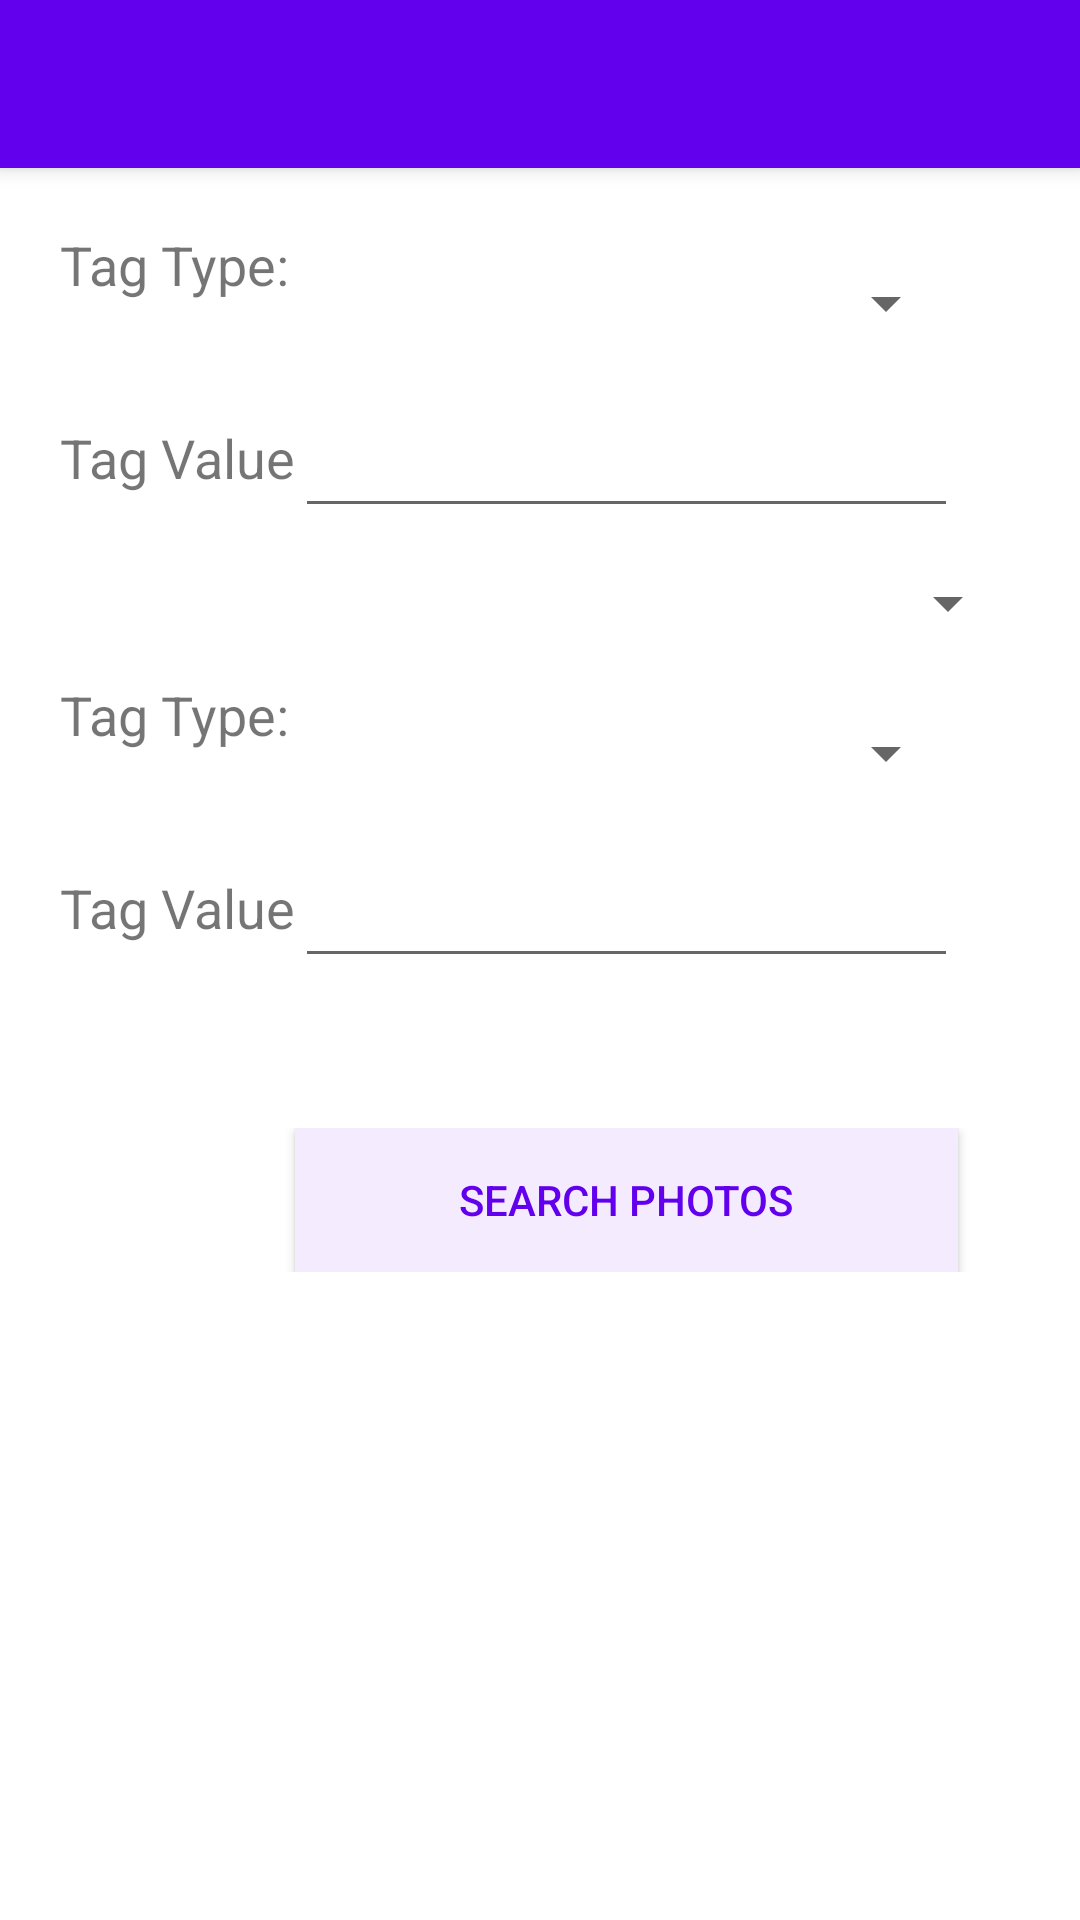

Here is an Android app screen rendered from its layout file. Give the layout XML and the strings, colors and styles it references.
<!-- AndroidManifest.xml: application theme Theme.AndroidChess20 -->
<!-- res/layout/activity_photo_search.xml -->
<?xml version="1.0" encoding="utf-8"?>

<androidx.coordinatorlayout.widget.CoordinatorLayout xmlns:android="http://schemas.android.com/apk/res/android"
    xmlns:app="http://schemas.android.com/apk/res-auto"
    xmlns:tools="http://schemas.android.com/tools"
    android:layout_width="match_parent"
    android:layout_height="match_parent"
    tools:context=".PhotoSearch">

    <com.google.android.material.appbar.AppBarLayout
        android:layout_width="match_parent"
        android:layout_height="wrap_content"
        android:theme="@style/Theme.AndroidChess20.AppBarOverlay">

        <androidx.appcompat.widget.Toolbar
            android:id="@+id/toolbar"
            android:layout_width="match_parent"
            android:layout_height="?attr/actionBarSize"
            android:background="?attr/colorPrimary"
            app:popupTheme="@style/Theme.AndroidChess20.PopupOverlay" />

    </com.google.android.material.appbar.AppBarLayout>

    <include layout="@layout/content_photo_search" />


</androidx.coordinatorlayout.widget.CoordinatorLayout>
<!-- res/layout/content_photo_search.xml (included above) -->
<TableLayout xmlns:android="http://schemas.android.com/apk/res/android"
    android:layout_width="fill_parent"
    android:layout_height="fill_parent"
    xmlns:app="http://schemas.android.com/apk/res-auto"
    android:layout_marginTop="?attr/actionBarSize"
    android:padding="20dp">



    <TableRow>

        <TextView
            android:layout_width="wrap_content"
            android:layout_height="wrap_content"
            android:layout_column="1"
            android:text="@string/tag_type"
            android:textSize="18sp" />

        <Spinner
            android:id="@+id/tagTypeSpinnerSearch"
            android:layout_width="221dp"
            android:layout_height="50dp"
            android:width="100px" />
    </TableRow>

    <TableRow>

        <TextView
            android:layout_width="wrap_content"
            android:layout_height="wrap_content"
            android:layout_column="1"
            android:text="@string/tag_value"
            android:textSize="18sp" />

        <EditText
            android:id="@+id/TagValueSearch"
            android:layout_width="wrap_content"
            android:layout_height="50dp"
            android:width="100px" />
    </TableRow>


    <TableRow
        android:layout_width="fill_parent"
        android:layout_height="fill_parent" />


    <Spinner android:id="@+id/junctionSpinner"
        android:layout_width="221dp"
        android:layout_height="50dp"
        android:width="100px" />

    <TableRow>

        <TextView
            android:layout_width="wrap_content"
            android:layout_height="wrap_content"
            android:layout_column="1"
            android:text="@string/tag_type"
            android:textSize="18sp" />

        <Spinner
            android:id="@+id/tagTypeSpinnerSearch2"
            android:layout_width="221dp"
            android:layout_height="50dp"
            android:width="100px" />
    </TableRow>



    <TableRow>

        <TextView
            android:layout_width="wrap_content"
            android:layout_height="wrap_content"
            android:layout_column="1"
            android:text="@string/tag_value"
            android:textSize="18sp" />

        <EditText
            android:id="@+id/TagValueSearch2"
            android:layout_width="wrap_content"
            android:layout_height="50dp"
            android:width="100px" />
    </TableRow>

    <TextView
        android:layout_width="wrap_content"
        android:layout_height="50dp"
        android:layout_column="2"

        android:textSize="18sp" />

    <TableRow
        android:layout_width="fill_parent"
        android:layout_height="fill_parent" />

    <TableRow
        android:layout_width="fill_parent"
        android:layout_height="fill_parent">

        <Button
            android:id="@+id/searchButton"
            android:layout_width="wrap_content"
            android:layout_height="match_parent"
            android:layout_column="2"
            android:text="@string/search"
            android:textColor="@color/movieFore"
            android:background="@color/movieBack"
            app:backgroundTint="@null"
            android:onClick="searchButtonFunction"/>
    </TableRow>

</TableLayout>
<!-- resources referenced by this layout -->
<resources>
  <color name="movieBack">#FFF4EBFF</color>
  <color name="movieFore">#FF6200EE</color>
  <string name="search">Search Photos</string>
  <string name="tag_type">Tag Type:</string>
  <string name="tag_value">Tag Value</string>
  <style name="Theme.AndroidChess20.AppBarOverlay" parent="ThemeOverlay.AppCompat.Dark.ActionBar" />
  <style name="Theme.AndroidChess20.PopupOverlay" parent="ThemeOverlay.AppCompat.Light" />
  <style name="Theme.AndroidChess20" parent="Theme.MaterialComponents.DayNight.DarkActionBar">
          
          <item name="colorPrimary">@color/purple_500</item>
          <item name="colorPrimaryVariant">@color/purple_700</item>
          <item name="colorOnPrimary">@color/white</item>
          
          <item name="colorSecondary">@color/teal_200</item>
          <item name="colorSecondaryVariant">@color/teal_700</item>
          <item name="colorOnSecondary">@color/black</item>
          
          <item name="android:statusBarColor" tools:targetApi="l">?attr/colorPrimaryVariant</item>
          
      </style>
  <color name="purple_500">#FF6200EE</color>
  <color name="purple_700">#FF3700B3</color>
  <color name="white">#FFFFFFFF</color>
  <color name="teal_200">#FF03DAC5</color>
  <color name="teal_700">#FF018786</color>
  <color name="black">#FF000000</color>
</resources>
